Labelled photos from "FabricDefectDataset", an image-classification folder in ApurvArc/Textile-Defect-Detection. The possible labels are: broken stitch, defect free, hole, horizontal defect, lines, needle mark, pinched fabric, stain, vertical defect.

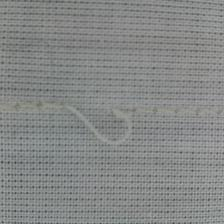
Label: broken stitch

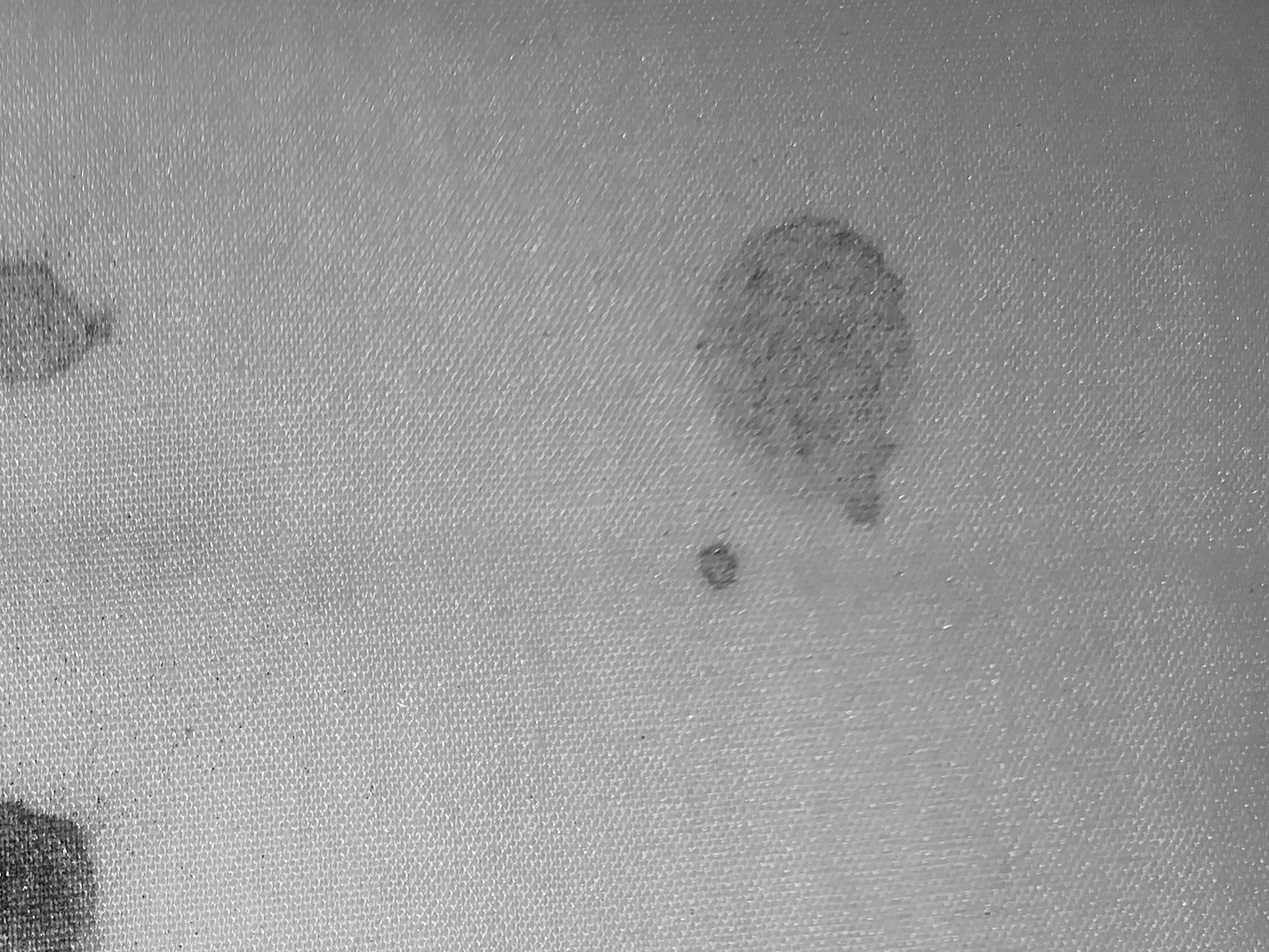
Label: stain

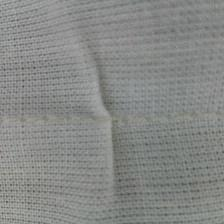
Label: pinched fabric

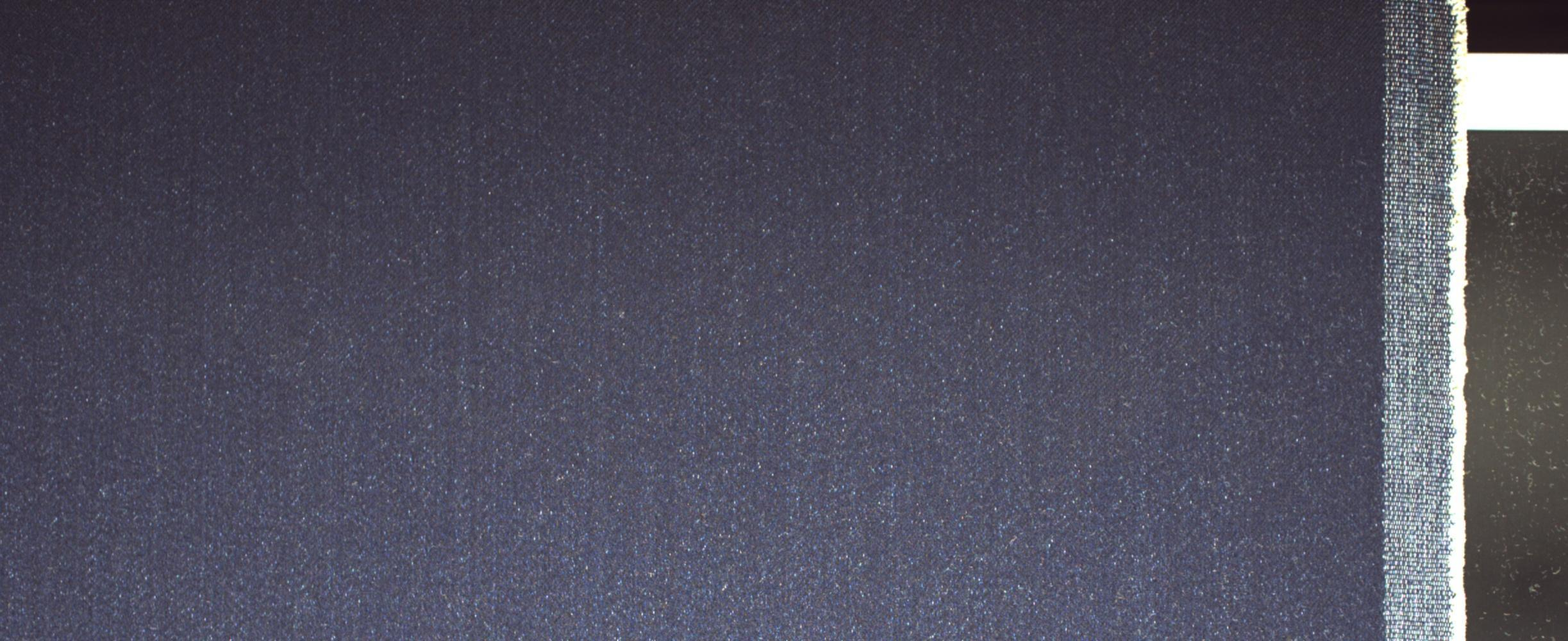
Label: defect free

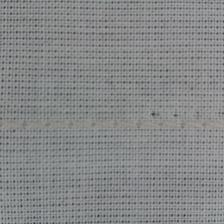
Label: needle mark

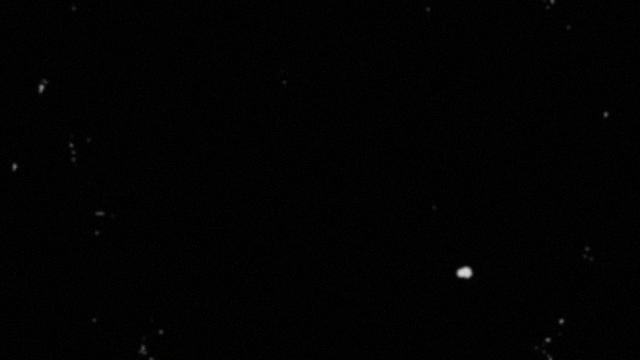
Label: hole
